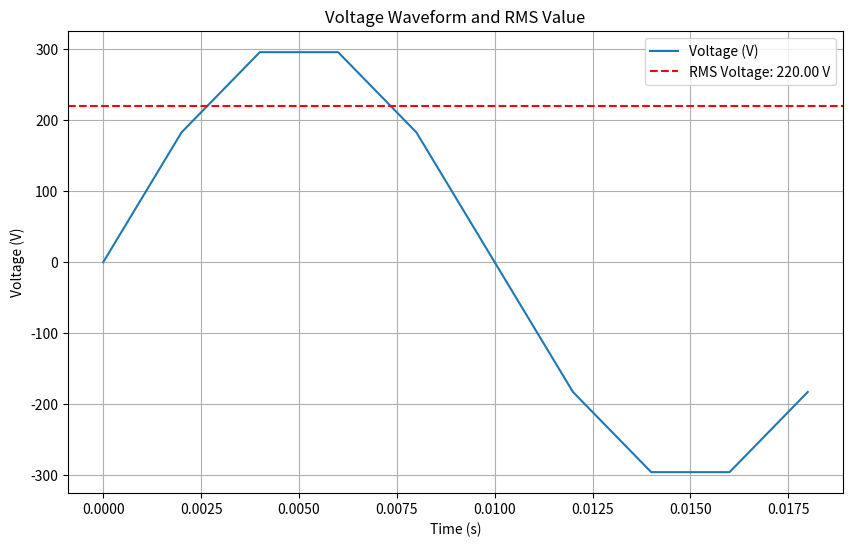

Here is the Python script that generated this plot:
import numpy as np
import matplotlib.pyplot as plt

# Define parameters
V_peak = 220 * np.sqrt(2)  # Peak voltage
f = 50  # Frequency (Hz)
T = 1 / f  # Period (s)
delta_t = 2e-3  # Time step (2 ms)
num_steps = int(T / delta_t)  # Number of steps in one period

# Create time array from 0 to T with step delta_t
t_values = np.linspace(0, T, num_steps, endpoint=False)

# Calculate voltage values at each time point
V_values = V_peak * np.sin(2 * np.pi * f * t_values)

# Calculate Riemann sum of V(t)^2
riemann_sum = np.sum(V_values**2 * delta_t)

# Calculate RMS from the Riemann sum
V_rms = np.sqrt(riemann_sum / T)

# Plotting the waveform
plt.figure(figsize=(10, 6))
plt.plot(t_values, V_values, label="Voltage (V)")
plt.axhline(y=V_rms, color='r', linestyle='--', label=f"RMS Voltage: {V_rms:.2f} V")

# Adding labels and title
plt.xlabel("Time (s)")
plt.ylabel("Voltage (V)")
plt.title("Voltage Waveform and RMS Value")
plt.legend()
plt.grid(True)

# Display the plot
plt.show()

# Print RMS value
print("RMS Voltage:", V_rms)
